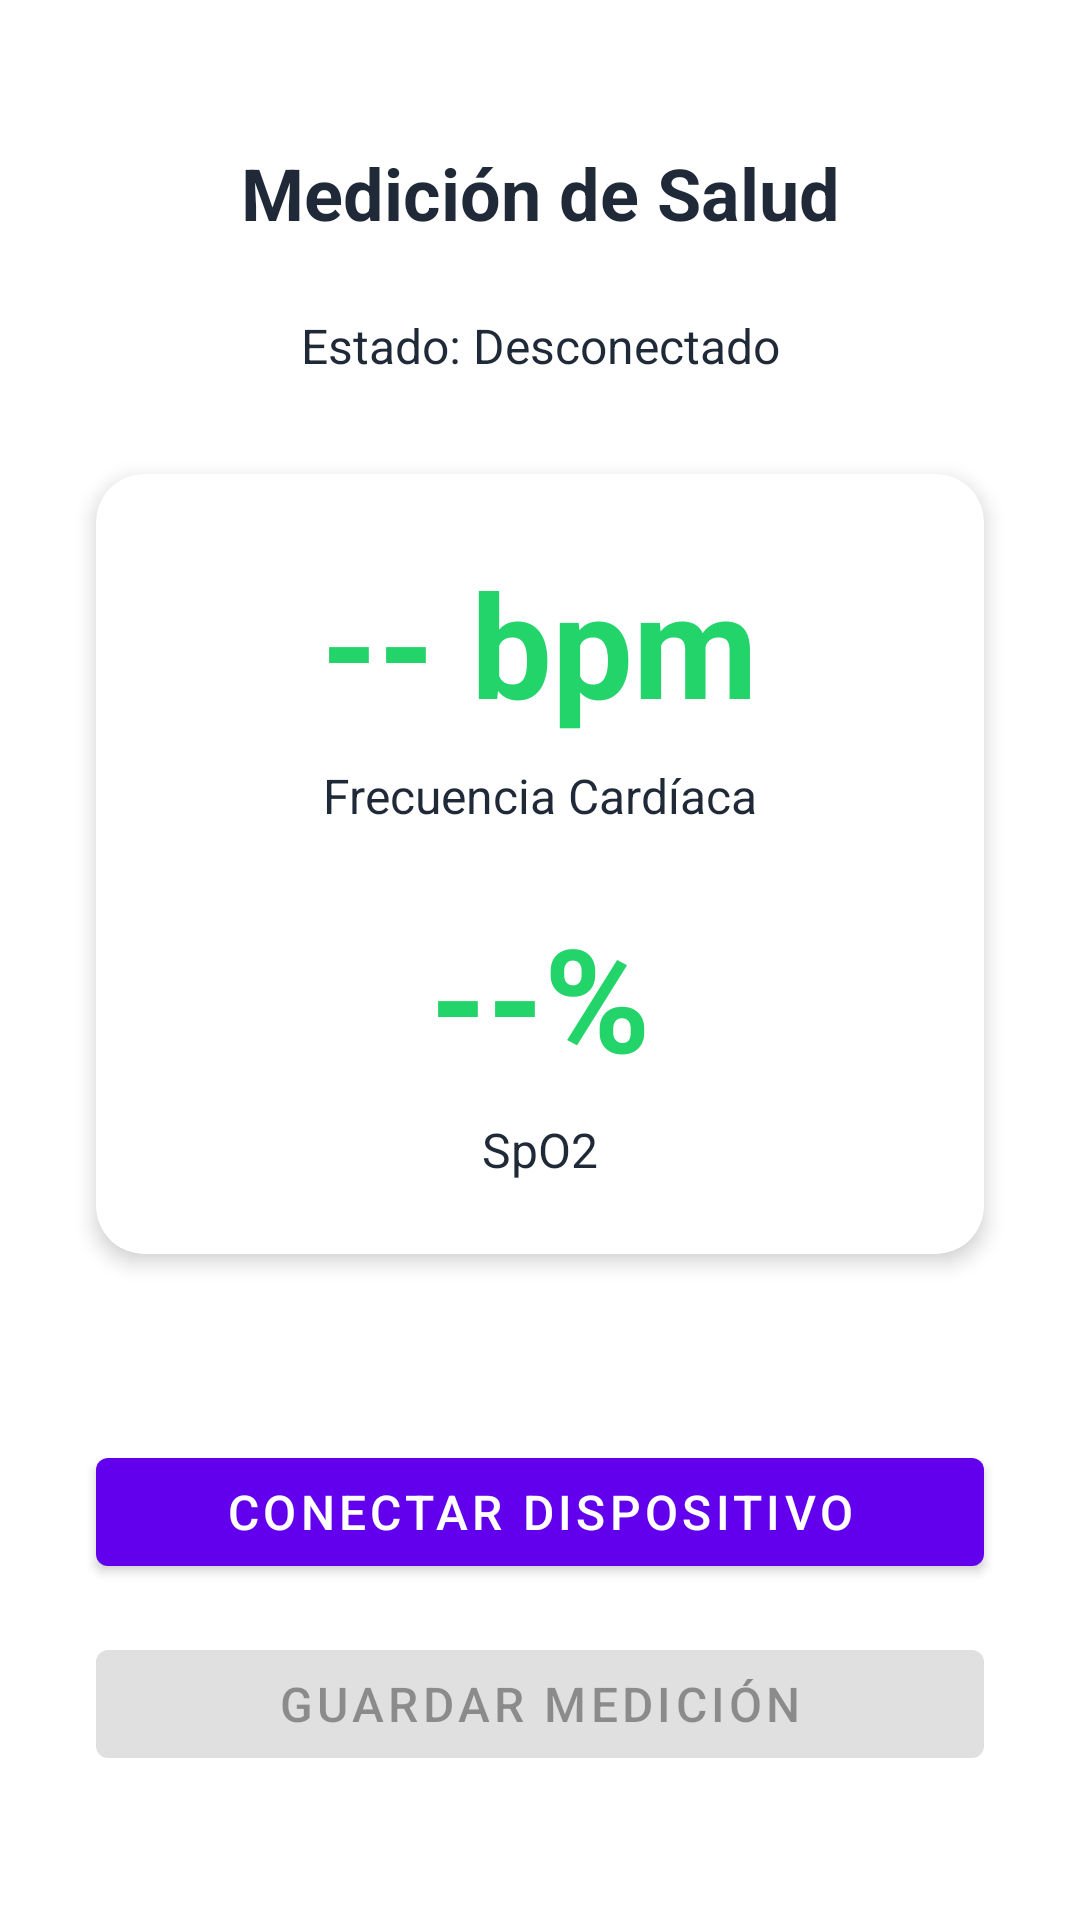

Produce the Android XML layout that renders to this screen, including the resource entries it uses.
<!-- AndroidManifest.xml: application theme Theme.MyHealthApp -->
<!-- res/layout/activity_medicion_salud.xml -->
<?xml version="1.0" encoding="utf-8"?>
<androidx.constraintlayout.widget.ConstraintLayout xmlns:android="http://schemas.android.com/apk/res/android"
    xmlns:app="http://schemas.android.com/apk/res-auto"
    android:layout_width="match_parent"
    android:layout_height="match_parent"
    android:padding="16dp">

    <TextView
        android:id="@+id/titleText"
        android:layout_width="wrap_content"
        android:layout_height="wrap_content"
        android:text="Medición de Salud"
        android:textSize="24sp"
        android:textStyle="bold"
        android:textColor="@color/black"
        app:layout_constraintTop_toTopOf="parent"
        app:layout_constraintStart_toStartOf="parent"
        app:layout_constraintEnd_toEndOf="parent"
        android:layout_marginTop="32dp" />

    <TextView
        android:id="@+id/statusText"
        android:layout_width="wrap_content"
        android:layout_height="wrap_content"
        android:text="Estado: Desconectado"
        android:textSize="16sp"
        android:textColor="@color/black"
        app:layout_constraintTop_toBottomOf="@id/titleText"
        app:layout_constraintStart_toStartOf="parent"
        app:layout_constraintEnd_toEndOf="parent"
        android:layout_marginTop="24dp" />

    <com.google.android.material.card.MaterialCardView
        android:id="@+id/measurementCard"
        android:layout_width="0dp"
        android:layout_height="wrap_content"
        app:cardCornerRadius="16dp"
        app:cardElevation="4dp"
        app:layout_constraintTop_toBottomOf="@id/statusText"
        app:layout_constraintStart_toStartOf="parent"
        app:layout_constraintEnd_toEndOf="parent"
        android:layout_marginTop="32dp"
        android:layout_marginHorizontal="16dp">

        <LinearLayout
            android:layout_width="match_parent"
            android:layout_height="wrap_content"
            android:orientation="vertical"
            android:padding="24dp"
            android:gravity="center">

            <TextView
                android:id="@+id/heartRateValue"
                android:layout_width="wrap_content"
                android:layout_height="wrap_content"
                android:text="-- bpm"
                android:textSize="48sp"
                android:textStyle="bold"
                android:textColor="@color/green" />

            <TextView
                android:layout_width="wrap_content"
                android:layout_height="wrap_content"
                android:text="Frecuencia Cardíaca"
                android:textSize="16sp"
                android:textColor="@color/black"
                android:layout_marginTop="8dp" />

            <TextView
                android:id="@+id/spo2Value"
                android:layout_width="wrap_content"
                android:layout_height="wrap_content"
                android:text="--%"
                android:textSize="48sp"
                android:textStyle="bold"
                android:textColor="@color/green"
                android:layout_marginTop="24dp" />

            <TextView
                android:layout_width="wrap_content"
                android:layout_height="wrap_content"
                android:text="SpO2"
                android:textSize="16sp"
                android:textColor="@color/black"
                android:layout_marginTop="8dp" />

        </LinearLayout>

    </com.google.android.material.card.MaterialCardView>

    <com.google.android.material.button.MaterialButton
        android:id="@+id/connectButton"
        android:layout_width="0dp"
        android:layout_height="wrap_content"
        android:text="Conectar Dispositivo"
        android:textSize="16sp"
        app:layout_constraintBottom_toTopOf="@id/saveButton"
        app:layout_constraintStart_toStartOf="parent"
        app:layout_constraintEnd_toEndOf="parent"
        android:layout_marginBottom="16dp"
        android:layout_marginHorizontal="16dp" />

    <com.google.android.material.button.MaterialButton
        android:id="@+id/saveButton"
        android:layout_width="0dp"
        android:layout_height="wrap_content"
        android:text="Guardar Medición"
        android:textSize="16sp"
        android:enabled="false"
        app:layout_constraintBottom_toBottomOf="parent"
        app:layout_constraintStart_toStartOf="parent"
        app:layout_constraintEnd_toEndOf="parent"
        android:layout_marginBottom="32dp"
        android:layout_marginHorizontal="16dp" />

</androidx.constraintlayout.widget.ConstraintLayout>
<!-- resources referenced by this layout -->
<resources>
  <color name="black">#1F2937</color>
  <color name="green">#23d46a</color>
  <style name="Theme.MyHealthApp" parent="Theme.MaterialComponents.Light.NoActionBar">
          <item name="android:forceDarkAllowed" tools:targetApi="q">false</item>
      </style>
</resources>
